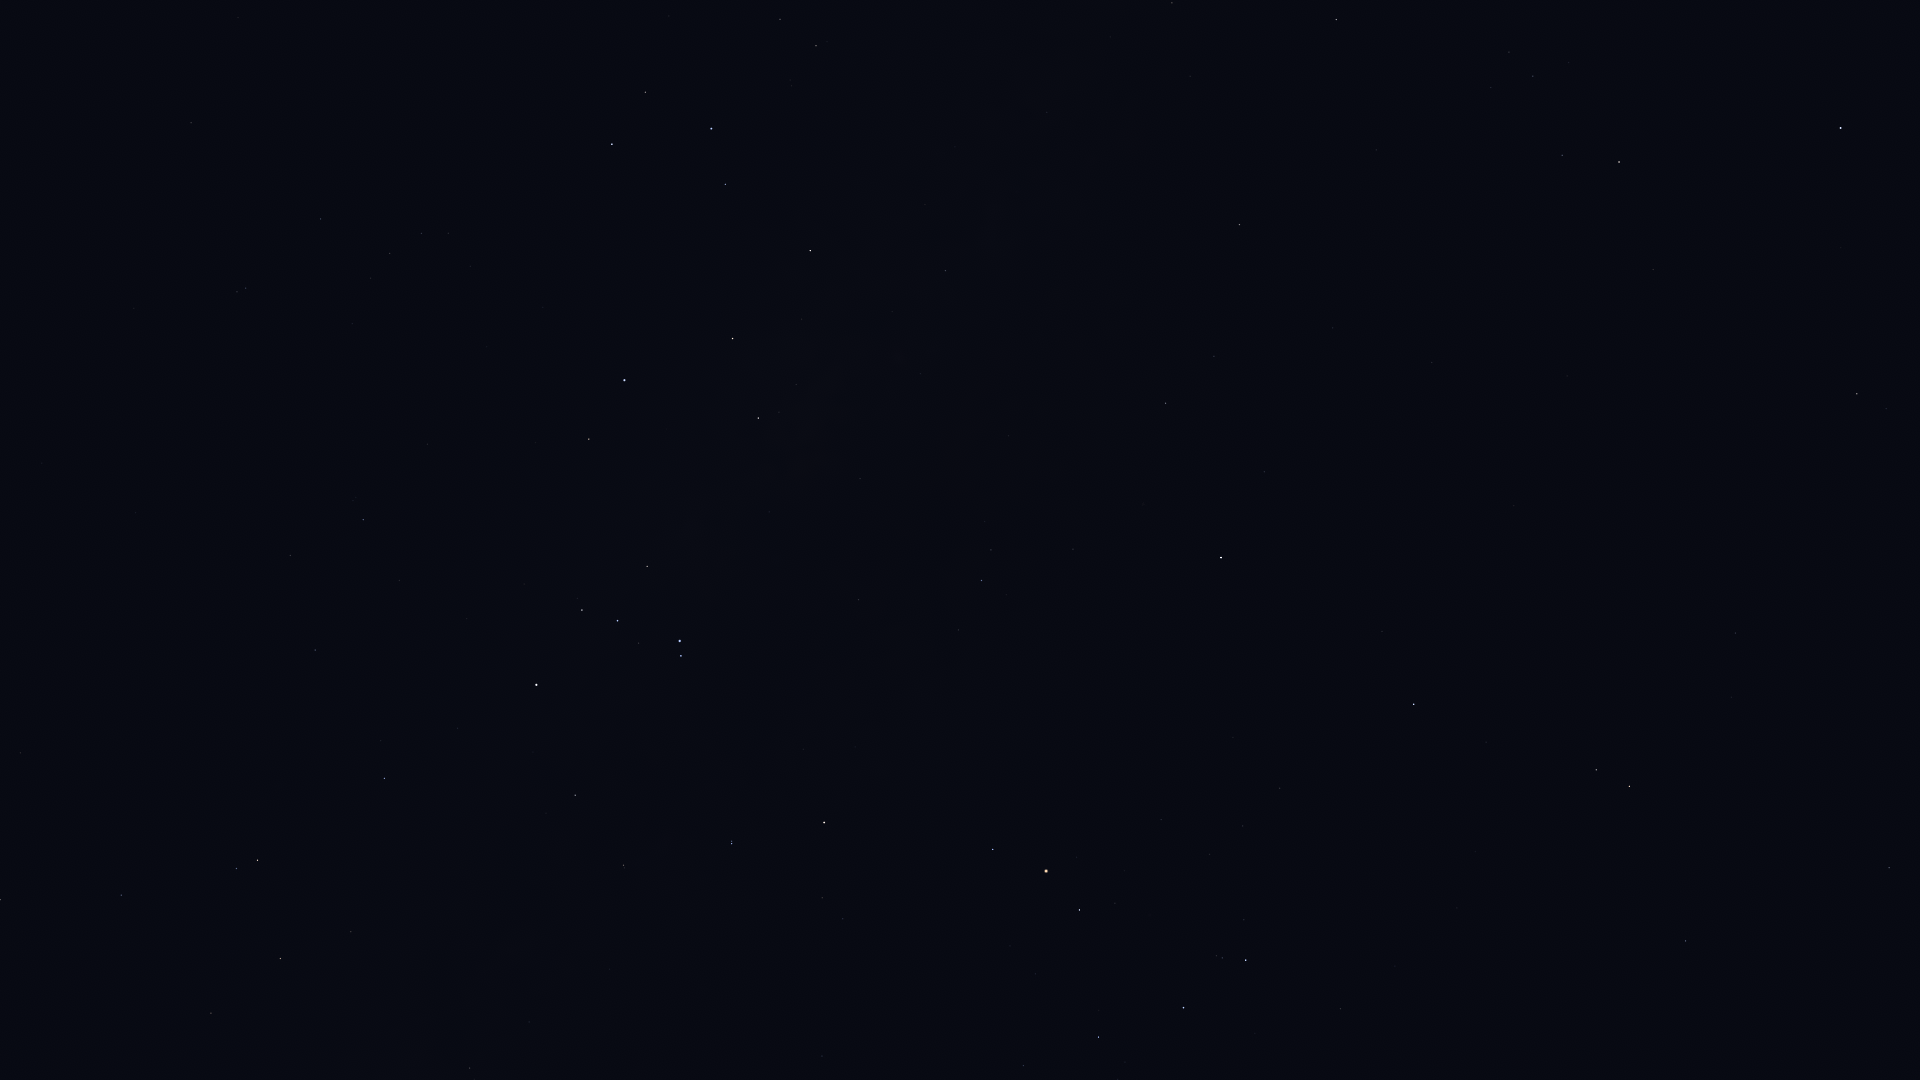

Data behind this chart, as committed beside it:
Star_ID, Name, X, Y
77516, HIP 77516, 1686, 941
77853, HIP 77853, 1340, 1009
78104, Iklil, 1023, 1066
78265, Fang, 1099, 1037
78401, Dschubba, 1184, 1008
78820, Acrab, 1246, 960
78970, HIP 78970, 822, 1053
79374, Jabbah, 1244, 920
79431, Sharjah, 1257, 912
79593, Yed Prior, 1629, 787
79882, Yed Posterior, 1596, 770
80000, HIP 80000, 470, 1068
80112, Alniyat, 1079, 910
80582, HIP 80582, 529, 1022
80687, Timir, 1362, 779
80763, Antares, 1046, 871
80883, Marfik, 1735, 633
81022, Rosalíadecastro, 1734, 620
81266, Paikauhale, 993, 850
82363, HIP 82363, 211, 1013
82396, Larawag, 824, 823
82514, Xamidimura, 732, 844
82545, Pipirima, 732, 841
82671, HIP 82671, 624, 868
83000, HIP 83000, 1857, 394
83081, HIP 83081, 280, 959
83547, Rapeto, 586, 829
84012, Sabik, 1221, 558
84143, HIP 84143, 575, 795
84405, Guniibuu, 958, 630
84787, Inquill, 436, 812
84880, HIP 84880, 1264, 472
85258, HIP 85258, 258, 860
85267, HIP 85267, 236, 869
85696, Lesath, 681, 656
85727, HIP 85727, 121, 895
85755, HIP 85755, 985, 522
85792, HIP 85792, 384, 778
85927, Shaula, 680, 641
86032, Rasalhague, 1841, 128
86228, Sargas, 536, 685
86263, HIP 86263, 1166, 403
86565, HIP 86565, 1214, 356
86742, Cebalrai, 1619, 162
86796, Cervantes, 317, 753
86929, HIP 86929, 0, 900
87072, HIP 87072, 860, 479
87261, Fuyue, 647, 566
88048, HIP 88048, 1240, 225
88414, Pincoya, 806, 410
88635, Alnasl, 758, 418
88670, HIP 88670, 1254, 169
88714, HIP 88714, 315, 650
89341, Polis, 946, 271
89931, Kaus Media, 733, 339
90004, Alasia, 1128, 122
90098, HIP 90098, 20, 753
90185, Kaus Australis, 624, 380
90422, HIP 90422, 363, 520
90496, Kaus Borealis, 810, 251
... 24 more rows
